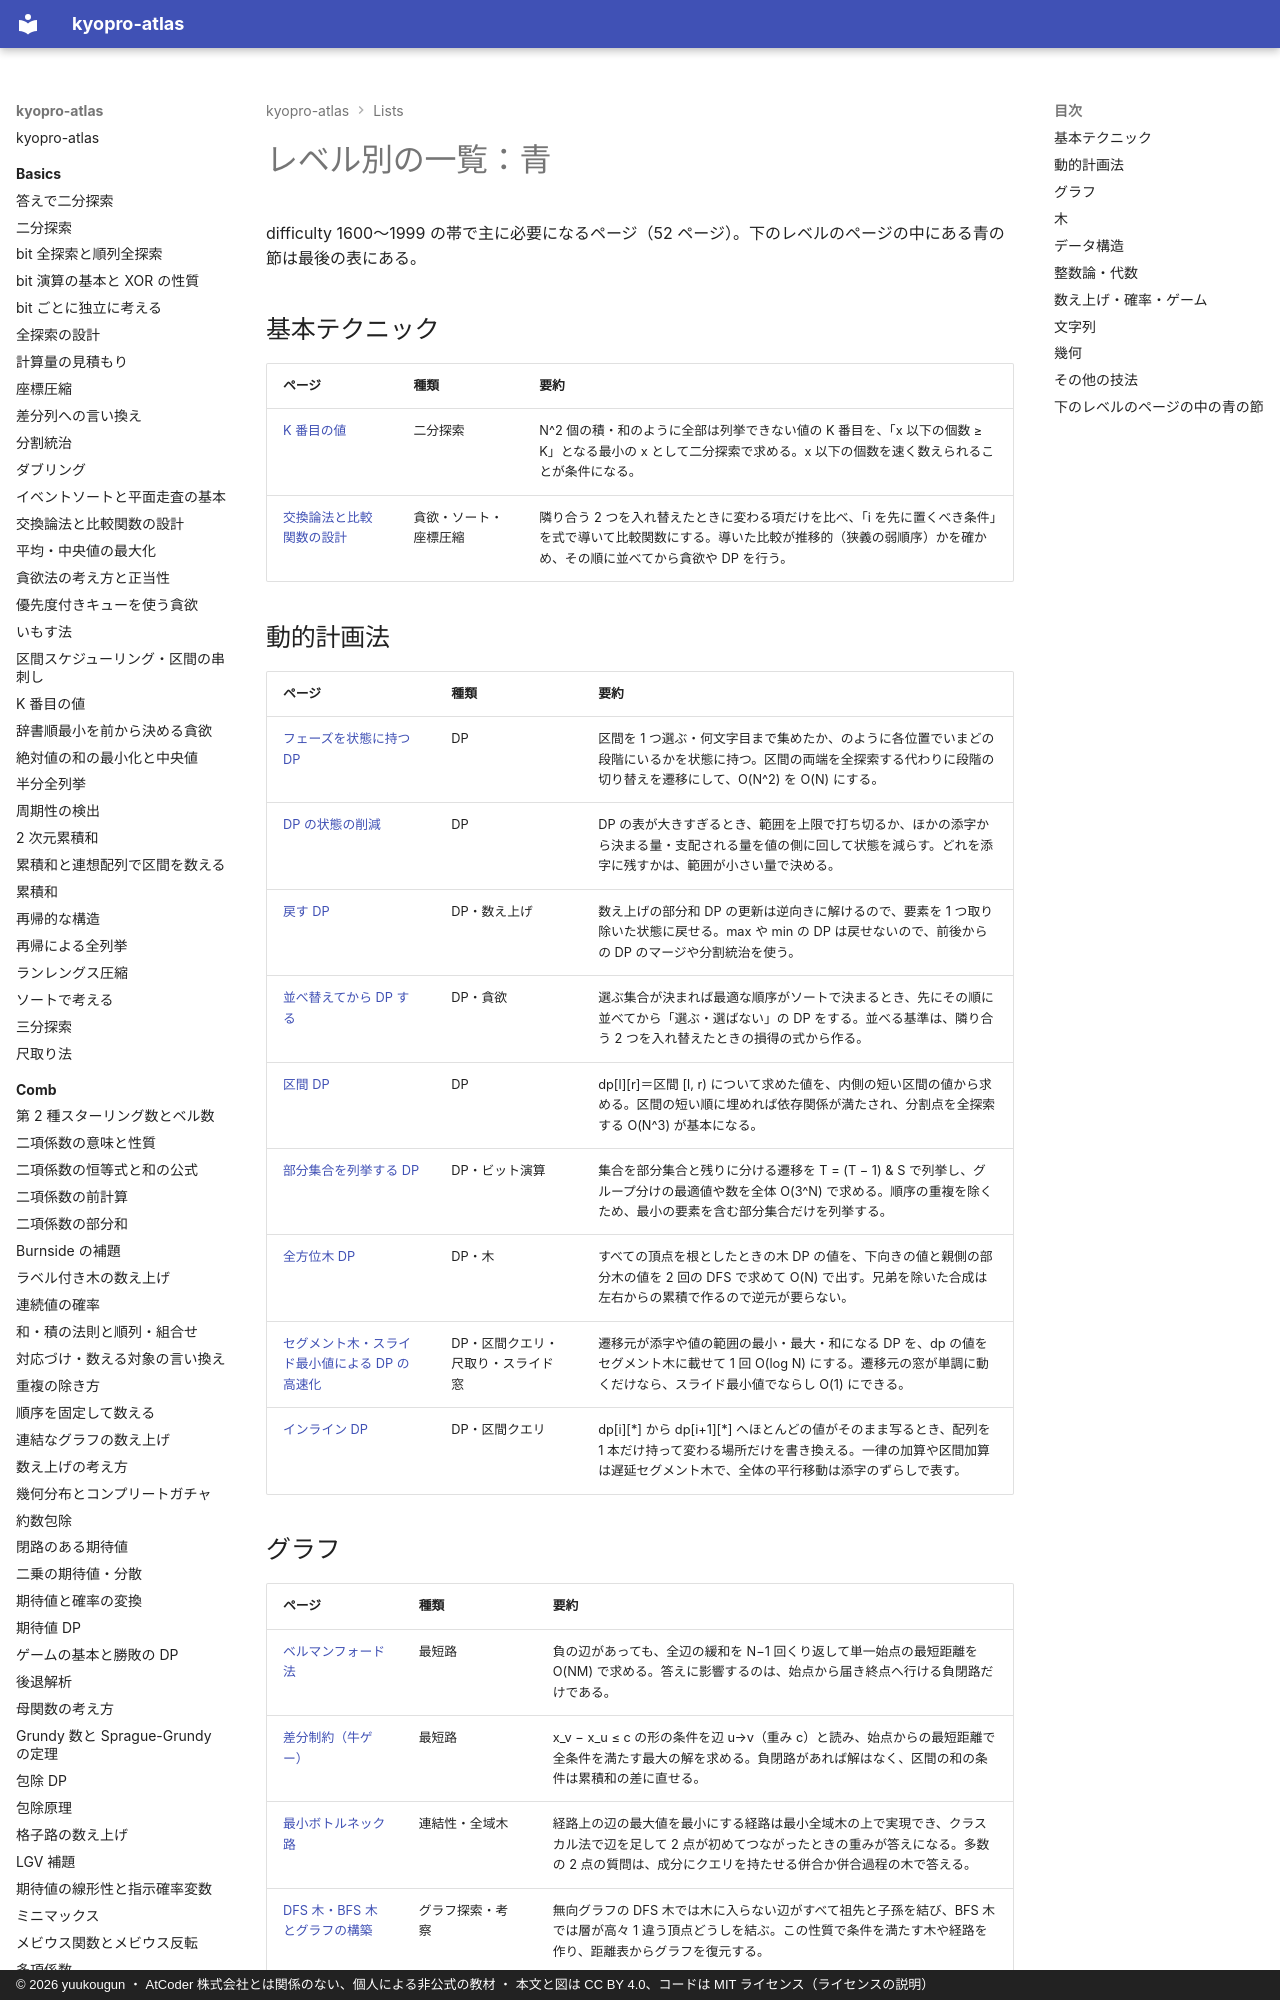

repository: yuukougun/kyopro-atlas · page: lists/level-blue/index.html · generator: mkdocs · copyright: © 2026 yuukougun ・ AtCoder 株式会社とは関係のない、個人による非公式の教材 ・ 本文と図は CC BY 4.0、コードは MIT ライセンス（ライセンスの説明）

---
title: レベル別の一覧：青
type: generated
---

<!-- tools/gen_site.py が生成する。手で直さない -->

# レベル別の一覧：青

difficulty 1600〜1999 の帯で主に必要になるページ（52 ページ）。下のレベルのページの中にある青の節は最後の表にある。

## 基本テクニック

| ページ | 種類 | 要約 |
| --- | --- | --- |
| [K 番目の値](../basics/kth-value.md) | 二分探索 | N^2 個の積・和のように全部は列挙できない値の K 番目を、「x 以下の個数 ≥ K」となる最小の x として二分探索で求める。x 以下の個数を速く数えられることが条件になる。 |
| [交換論法と比較関数の設計](../basics/exchange-argument.md) | 貪欲・ソート・座標圧縮 | 隣り合う 2 つを入れ替えたときに変わる項だけを比べ、「i を先に置くべき条件」を式で導いて比較関数にする。導いた比較が推移的（狭義の弱順序）かを確かめ、その順に並べてから貪欲や DP を行う。 |

## 動的計画法

| ページ | 種類 | 要約 |
| --- | --- | --- |
| [フェーズを状態に持つ DP](../dp/dp-phase.md) | DP | 区間を 1 つ選ぶ・何文字目まで集めたか、のように各位置でいまどの段階にいるかを状態に持つ。区間の両端を全探索する代わりに段階の切り替えを遷移にして、O(N^2) を O(N) にする。 |
| [DP の状態の削減](../dp/dp-dimension-reduction.md) | DP | DP の表が大きすぎるとき、範囲を上限で打ち切るか、ほかの添字から決まる量・支配される量を値の側に回して状態を減らす。どれを添字に残すかは、範囲が小さい量で決める。 |
| [戻す DP](../dp/knapsack-undo.md) | DP・数え上げ | 数え上げの部分和 DP の更新は逆向きに解けるので、要素を 1 つ取り除いた状態に戻せる。max や min の DP は戻せないので、前後からの DP のマージや分割統治を使う。 |
| [並べ替えてから DP する](../dp/exchange-argument-dp.md) | DP・貪欲 | 選ぶ集合が決まれば最適な順序がソートで決まるとき、先にその順に並べてから「選ぶ・選ばない」の DP をする。並べる基準は、隣り合う 2 つを入れ替えたときの損得の式から作る。 |
| [区間 DP](../dp/interval-dp.md) | DP | dp\[l][r]＝区間 [l, r) について求めた値を、内側の短い区間の値から求める。区間の短い順に埋めれば依存関係が満たされ、分割点を全探索する O(N^3) が基本になる。 |
| [部分集合を列挙する DP](../dp/subset-enumeration-dp.md) | DP・ビット演算 | 集合を部分集合と残りに分ける遷移を T = (T − 1) & S で列挙し、グループ分けの最適値や数を全体 O(3^N) で求める。順序の重複を除くため、最小の要素を含む部分集合だけを列挙する。 |
| [全方位木 DP](../dp/rerooting.md) | DP・木 | すべての頂点を根としたときの木 DP の値を、下向きの値と親側の部分木の値を 2 回の DFS で求めて O(N) で出す。兄弟を除いた合成は左右からの累積で作るので逆元が要らない。 |
| [セグメント木・スライド最小値による DP の高速化](../dp/dp-segment-tree.md) | DP・区間クエリ・尺取り・スライド窓 | 遷移元が添字や値の範囲の最小・最大・和になる DP を、dp の値をセグメント木に載せて 1 回 O(log N) にする。遷移元の窓が単調に動くだけなら、スライド最小値でならし O(1) にできる。 |
| [インライン DP](../dp/inline-dp.md) | DP・区間クエリ | dp\[i][\*] から dp\[i+1][\*] へほとんどの値がそのまま写るとき、配列を 1 本だけ持って変わる場所だけを書き換える。一律の加算や区間加算は遅延セグメント木で、全体の平行移動は添字のずらしで表す。 |

## グラフ

| ページ | 種類 | 要約 |
| --- | --- | --- |
| [ベルマンフォード法](../graph/bellman-ford.md) | 最短路 | 負の辺があっても、全辺の緩和を N−1 回くり返して単一始点の最短距離を O(NM) で求める。答えに影響するのは、始点から届き終点へ行ける負閉路だけである。 |
| [差分制約（牛ゲー）](../graph/difference-constraints.md) | 最短路 | x_v − x_u ≤ c の形の条件を辺 u→v（重み c）と読み、始点からの最短距離で全条件を満たす最大の解を求める。負閉路があれば解はなく、区間の和の条件は累積和の差に直せる。 |
| [最小ボトルネック路](../graph/bottleneck-path.md) | 連結性・全域木 | 経路上の辺の最大値を最小にする経路は最小全域木の上で実現でき、クラスカル法で辺を足して 2 点が初めてつながったときの重みが答えになる。多数の 2 点の質問は、成分にクエリを持たせる併合か併合過程の木で答える。 |
| [DFS 木・BFS 木とグラフの構築](../graph/graph-construction.md) | グラフ探索・考察 | 無向グラフの DFS 木では木に入らない辺がすべて祖先と子孫を結び、BFS 木では層が高々 1 違う頂点どうしを結ぶ。この性質で条件を満たす木や経路を作り、距離表からグラフを復元する。 |
| [次数による平方分割](../graph/degree-sqrt.md) | グラフ探索・クエリ処理の工夫 | 次数が √M を超える重い頂点は 2√M 個以下しかないことを使い、重い頂点と軽い頂点で処理を分けて、頂点とその隣接頂点すべてへのクエリを O(√M) にする。三角形の列挙や長さ 4 の閉路の検出も同じ考え方で速くなる。 |
